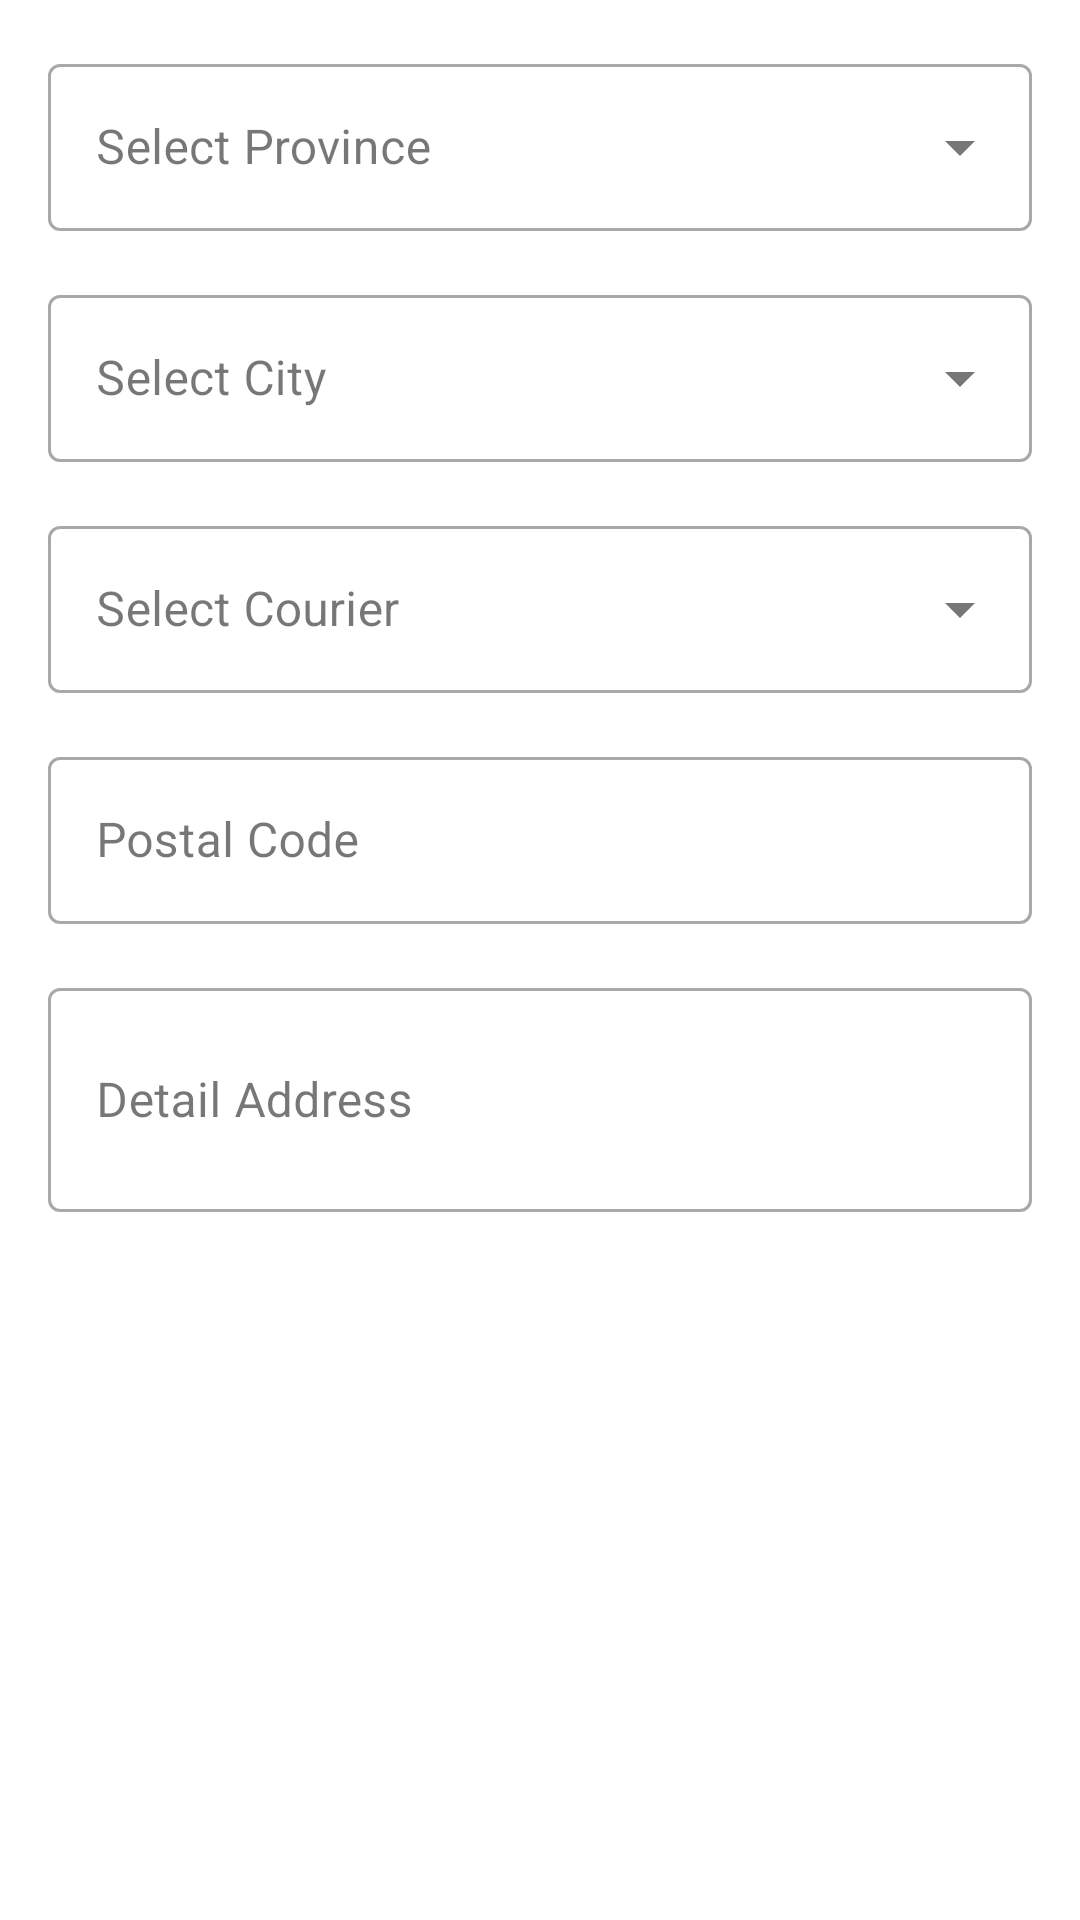

Android layout source for this screen:
<!-- AndroidManifest.xml: application theme Theme.UAS_elsid -->
<!-- res/layout/dialog_address_selection.xml -->
<?xml version="1.0" encoding="utf-8"?>
<LinearLayout
    xmlns:android="http://schemas.android.com/apk/res/android"
    xmlns:app="http://schemas.android.com/apk/res-auto"
    android:layout_width="match_parent"
    android:layout_height="wrap_content"
    android:orientation="vertical"
    android:padding="16dp">




    <com.google.android.material.textfield.TextInputLayout
        android:layout_width="match_parent"
        android:layout_height="wrap_content"
        android:layout_marginBottom="16dp"
        style="@style/Widget.MaterialComponents.TextInputLayout.OutlinedBox.ExposedDropdownMenu">

        <AutoCompleteTextView
            android:id="@+id/provinceSpinner"
            android:layout_width="match_parent"
            android:layout_height="wrap_content"
            android:hint="Select Province"
            android:inputType="none"/>
    </com.google.android.material.textfield.TextInputLayout>

    <com.google.android.material.textfield.TextInputLayout
        android:layout_width="match_parent"
        android:layout_height="wrap_content"
        android:layout_marginBottom="16dp"
        style="@style/Widget.MaterialComponents.TextInputLayout.OutlinedBox.ExposedDropdownMenu">

        <AutoCompleteTextView
            android:id="@+id/citySpinner"
            android:layout_width="match_parent"
            android:layout_height="wrap_content"
            android:hint="Select City"
            android:inputType="none"/>
    </com.google.android.material.textfield.TextInputLayout>

    <com.google.android.material.textfield.TextInputLayout
        android:layout_width="match_parent"
        android:layout_height="wrap_content"
        android:layout_marginBottom="16dp"
        style="@style/Widget.MaterialComponents.TextInputLayout.OutlinedBox.ExposedDropdownMenu">

        <AutoCompleteTextView
            android:id="@+id/courierSpinner"
            android:layout_width="match_parent"
            android:layout_height="wrap_content"
            android:hint="Select Courier"
            android:inputType="none"/>
    </com.google.android.material.textfield.TextInputLayout>

    <com.google.android.material.textfield.TextInputLayout
        android:layout_width="match_parent"
        android:layout_height="wrap_content"
        android:layout_marginBottom="16dp"
        style="@style/Widget.MaterialComponents.TextInputLayout.OutlinedBox">

        <com.google.android.material.textfield.TextInputEditText
            android:id="@+id/postalCodeInput"
            android:layout_width="match_parent"
            android:layout_height="wrap_content"
            android:hint="Postal Code"
            android:inputType="number"
            android:maxLength="5"/>

    </com.google.android.material.textfield.TextInputLayout>

    <com.google.android.material.textfield.TextInputLayout
        android:layout_width="match_parent"
        android:layout_height="wrap_content"
        style="@style/Widget.MaterialComponents.TextInputLayout.OutlinedBox">

        <com.google.android.material.textfield.TextInputEditText
            android:id="@+id/addressInput"
            android:layout_width="match_parent"
            android:layout_height="wrap_content"
            android:hint="Detail Address"
            android:inputType="textMultiLine"
            android:minLines="2"/>
    </com.google.android.material.textfield.TextInputLayout>
</LinearLayout>
<!-- resources referenced by this layout -->
<resources>
  <style name="Theme.UAS_elsid" parent="Base.Theme.UAS_elsid" />
  <style name="Base.Theme.UAS_elsid" parent="Theme.Material3.DayNight.NoActionBar">
          
          
          <item name="colorPrimary">@color/primary</item>
          <item name="colorPrimaryVariant">@color/primary_dark</item>
          <item name="colorSecondary">@color/secondary</item>
          <item name="colorSecondaryVariant">@color/secondary_dark</item>
          <item name="android:colorBackground">@color/background</item>
          <item name="colorSurface">@color/surface</item>
          <item name="colorOnSurface">@color/on_surface</item>
          <item name="android:textColorPrimary">@color/text_primary</item>
          <item name="android:textColorSecondary">@color/text_secondary</item>
          <item name="android:statusBarColor">@color/primary_dark</item>
          <item name="android:windowLightStatusBar">false</item>
      </style>
  <color name="primary">#FF8300</color>
  <color name="primary_dark">#CC6900</color>
  <color name="secondary">#2D3142</color>
  <color name="secondary_dark">#1A1C26</color>
  <color name="background">#FFFFFF</color>
  <color name="surface">#F5F5F5</color>
  <color name="on_surface">#1C1C1C</color>
  <color name="text_primary">#2D3142</color>
  <color name="text_secondary">#636363</color>
</resources>
